Dataset: data (GitHub, WhoisKshitij/papaya-disease-detection). Classes: diseased, healthy.

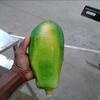
Label: healthy

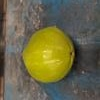
Label: healthy

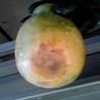
Label: diseased

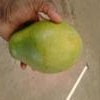
Label: healthy

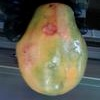
Label: diseased

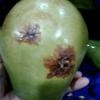
Label: diseased
